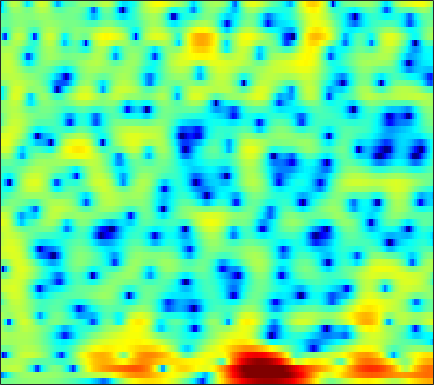

Source data for this figure (header and first rows):
-1.0842, -0.97878, -0.83313, -0.68067, -0.56068, -0.39379, -0.21894, -0.087498, 0.084347, 0.24547, 0.38849, 0.46891, 0.54965, 0.60732, 0.63768, 0.65647, 0.6594, 0.64454, 0.6025, 0.53877, 0.46302, 0.39476, 0.28314, 0.14951
-11.98, -11.01, -8.007, -5.355, -3.808, -2.212, -1.031, -0.359, 0.3066, 0.762, 1.046, 1.162, 1.223, 1.203, 1.156, 1.071, 0.994, 0.9526, 0.9272, 0.9297, 0.9465, 0.9572, 0.9587, 0.9278
2.197, 2.11, 2.195, 2.421, 2.616, 2.838, 2.946, 2.924, 2.722, 2.284, 1.56, 0.7923, -0.6079, -2.584, -4.599, -8.459, -14.37, -15.96, -10.23, -6.205, -3.684, -2.392, -1.175, -0.4269
2.06, 1.792, 1.604, 1.591, 1.673, 1.844, 2.014, 2.102, 2.131, 2.018, 1.753, 1.446, 0.9109, 0.2662, -0.2493, -0.8959, -1.403, -1.647, -1.789, -1.796, -1.789, -1.824, -1.966, -2.233
-10.19, -19.19, -14.73, -7.223, -4.226, -1.575, 0.22, 1.201, 2.165, 2.821, 3.23, 3.404, 3.491, 3.435, 3.314, 3.06, 2.711, 2.392, 1.885, 1.253, 0.4717, -0.2378, -1.395, -2.878
-0.7902, -1.032, -1.058, -0.7815, -0.4329, 0.126, 0.6967, 1.089, 1.538, 1.888, 2.123, 2.224, 2.267, 2.205, 2.092, 1.853, 1.521, 1.221, 0.7455, 0.1765, -0.4733, -1.001, -1.748, -2.521
1.452, 1.369, 1.31, 1.312, 1.347, 1.427, 1.531, 1.611, 1.705, 1.772, 1.794, 1.772, 1.686, 1.529, 1.363, 1.072, 0.7005, 0.3709, -0.1348, -0.7167, -1.37, -1.9, -2.658, -3.462
1.96, 1.826, 1.679, 1.588, 1.563, 1.587, 1.666, 1.745, 1.853, 1.937, 1.974, 1.961, 1.875, 1.71, 1.53, 1.217, 0.8194, 0.4613, -0.08659, -0.7219, -1.461, -2.099, -3.077, -4.235
1.46, 0.7705, -0.08372, -0.6212, -0.684, -0.3158, 0.3747, 0.951, 1.65, 2.178, 2.506, 2.619, 2.592, 2.387, 2.134, 1.706, 1.208, 0.8089, 0.2809, -0.2259, -0.7377, -1.145, -1.754, -2.502
1.143, -1.007, -5.494, -15.27, -15.28, -5.701, -1.43, 0.5333, 2.253, 3.261, 3.723, 3.767, 3.448, 2.718, 1.908, 0.5, -1.143, -2.339, -3.354, -3.276, -2.446, -1.712, -0.9057, -0.3848
2.172, 1.656, 1.057, 0.7371, 0.7656, 1.152, 1.768, 2.237, 2.727, 2.978, 2.918, 2.638, 1.927, 0.7806, -0.4325, -2.611, -5.597, -8.425, -11.3, -9.387, -6.236, -4.403, -2.681, -1.577
0.2164, 0.5692, 1.033, 1.466, 1.763, 2.107, 2.368, 2.497, 2.549, 2.443, 2.162, 1.827, 1.23, 0.4705, -0.1757, -1.107, -1.972, -2.505, -2.963, -3.093, -2.943, -2.704, -2.33, -1.999
-2.81, -1.241, 0.3161, 1.425, 2.037, 2.608, 2.932, 3.031, 2.986, 2.743, 2.321, 1.898, 1.206, 0.4105, -0.2167, -1.055, -1.826, -2.297, -2.743, -2.966, -2.973, -2.882, -2.677, -2.429
-0.1687, 0.84, 1.958, 2.808, 3.275, 3.682, 3.856, 3.833, 3.604, 3.138, 2.426, 1.727, 0.5555, -0.8958, -2.151, -4.011, -5.937, -7.144, -7.964, -7.671, -6.763, -6.017, -5.123, -4.389
2.882, 3.153, 3.515, 3.833, 4.013, 4.144, 4.132, 4.003, 3.656, 3.078, 2.227, 1.383, -0.05621, -1.96, -3.765, -6.876, -11.32, -16.05, -19.31, -14.18, -10.85, -9.343, -8.113, -7.471
2.886, 2.91, 3.042, 3.255, 3.437, 3.654, 3.779, 3.784, 3.627, 3.268, 2.685, 2.093, 1.093, -0.1382, -1.2, -2.698, -4.177, -5.152, -6.156, -6.796, -7.281, -7.687, -8.429, -9.605
-0.5724, -0.8632, -0.5408, 0.3969, 1.24, 2.296, 3.116, 3.551, 3.881, 3.929, 3.724, 3.417, 2.829, 2.084, 1.421, 0.4592, -0.5476, -1.315, -2.327, -3.342, -4.358, -5.174, -6.381, -7.772
-9.971, -21.66, -10.45, -3.93, -1.191, 1.21, 2.751, 3.515, 4.136, 4.373, 4.292, 4.053, 3.531, 2.837, 2.21, 1.259, 0.234, -0.5653, -1.648, -2.723, -3.727, -4.444, -5.327, -6.052
0.07624, -0.04506, 0.3285, 1.183, 1.943, 2.876, 3.591, 3.94, 4.142, 4.056, 3.687, 3.236, 2.407, 1.342, 0.4416, -0.8922, -2.31, -3.377, -4.763, -6.092, -7.4, -8.32, -9.463, -10.32
2.965, 3.172, 3.468, 3.768, 3.968, 4.169, 4.237, 4.173, 3.892, 3.365, 2.563, 1.761, 0.4081, -1.34, -2.887, -5.299, -8.011, -10.03, -12.09, -13.08, -13.74, -14.47, -16.57, -21.3
3.22, 3.615, 4.03, 4.308, 4.421, 4.438, 4.287, 4.056, 3.572, 2.857, 1.878, 0.9453, -0.5957, -2.591, -4.483, -7.677, -12.11, -16.81, -22.4, -18.16, -14.86, -13.66, -12.92, -12.55
2.514, 3.064, 3.589, 3.895, 3.999, 3.971, 3.769, 3.509, 3.029, 2.386, 1.583, 0.8713, -0.2255, -1.496, -2.565, -4.063, -5.536, -6.478, -7.355, -7.723, -7.645, -7.476, -7.177, -6.833
2.261, 2.763, 3.173, 3.333, 3.314, 3.132, 2.804, 2.481, 1.984, 1.446, 0.8888, 0.4645, -0.1233, -0.6634, -1.073, -1.604, -2.087, -2.391, -2.71, -2.922, -3.097, -3.182, -3.269, -3.393
3.304, 3.481, 3.484, 3.231, 2.87, 2.204, 1.372, 0.7014, -0.1579, -0.8256, -1.212, -1.327, -1.306, -1.2, -1.083, -0.9224, -0.7573, -0.6491, -0.506, -0.3814, -0.3148, -0.3187, -0.4515, -0.7623
4.442, 4.311, 3.906, 3.166, 2.341, 0.824, -1.28, -3.252, -6.363, -8.75, -8.233, -6.774, -4.972, -3.788, -3.123, -2.37, -1.656, -1.084, -0.3126, 0.408, 1.056, 1.403, 1.641, 1.625
3.523, 3.426, 3.052, 2.325, 1.516, -0.02884, -2.221, -4.378, -7.924, -10.84, -10.24, -8.866, -7.705, -7.404, -7.737, -8.305, -7.775, -6.289, -3.833, -1.612, 0.09711, 1.062, 1.994, 2.543
0.6583, 0.9997, 1.19, 1.096, 0.8428, 0.2721, -0.5256, -1.243, -2.199, -3.086, -3.876, -4.456, -5.519, -7.153, -9.089, -12.91, -14.01, -10.3, -5.846, -2.77, -0.6382, 0.5244, 1.661, 2.399
-2.802, -1.918, -1.085, -0.5566, -0.3315, -0.1815, -0.176, -0.2418, -0.4062, -0.6403, -0.9445, -1.219, -1.629, -2.144, -2.471, -2.703, -2.547, -2.143, -1.336, -0.4568, 0.3543, 0.8623, 1.368, 1.702
-4.309, -3.654, -2.951, -2.381, -1.992, -1.468, -0.9283, -0.5245, -0.04877, 0.3609, 0.684, 0.8456, 1.029, 1.106, 1.152, 1.201, 1.246, 1.274, 1.286, 1.245, 1.097, 0.9273, 0.5906, 0.2038
-4.595, -4.941, -5.459, -5.749, -5.498, -4.502, -3.048, -1.899, -0.4869, 0.7007, 1.646, 2.219, 2.778, 3.188, 3.378, 3.479, 3.425, 3.277, 2.902, 2.322, 1.46, 0.5999, -0.8513, -2.676
-5.167, -6.815, -10.39, -18.22, -27.67, -12.17, -6.547, -3.924, -1.385, 0.4516, 1.818, 2.615, 3.407, 3.954, 4.213, 4.373, 4.314, 4.12, 3.645, 2.866, 1.74, 0.592, -1.47, -4.426
-4.016, -4.806, -5.859, -6.623, -6.59, -5.637, -4.107, -2.865, -1.348, -0.05124, 1.021, 1.673, 2.412, 2.939, 3.223, 3.456, 3.501, 3.404, 3.1, 2.57, 1.831, 1.133, 0.002633, -1.25
-2.868, -2.85, -2.86, -2.833, -2.751, -2.523, -2.185, -1.867, -1.375, -0.8454, -0.2871, 0.1414, 0.7008, 1.215, 1.545, 1.891, 2.107, 2.184, 2.155, 1.997, 1.711, 1.439, 1.024, 0.5735
-1.984, -1.519, -1.206, -1.12, -1.224, -1.515, -1.922, -2.283, -2.725, -2.941, -2.779, -2.377, -1.695, -0.8919, -0.3259, 0.287, 0.7497, 0.9924, 1.19, 1.294, 1.3, 1.265, 1.231, 1.198
0.3546, 0.865, 1.145, 0.9622, 0.5386, -0.4707, -2.061, -3.742, -6.78, -10.28, -10.56, -8.32, -5.294, -3.244, -2.156, -1.159, -0.5438, -0.2791, -0.07935, -0.04203, -0.04222, -0.03651, 0.03408, 0.2906
3.633, 3.827, 3.821, 3.432, 2.888, 1.751, 0.03931, -1.637, -4.45, -7.259, -7.881, -6.676, -4.95, -3.683, -3.159, -2.803, -2.755, -2.833, -3.082, -3.538, -4.197, -4.783, -5.472, -5.306
4.715, 4.786, 4.714, 4.452, 4.092, 3.411, 2.5, 1.708, 0.5641, -0.5419, -1.515, -2.18, -3.111, -4.223, -5.271, -6.94, -8.535, -9.233, -9.423, -9.331, -10.05, -11.59, -16.14, -23.71
3.797, 4.032, 4.251, 4.33, 4.267, 4.016, 3.587, 3.13, 2.387, 1.466, 0.3519, -0.6667, -2.289, -4.494, -6.693, -10.99, -18.9, -26, -15.85, -11.69, -9.746, -9.005, -8.398, -7.588
1.099, 1.906, 2.796, 3.409, 3.707, 3.876, 3.808, 3.612, 3.167, 2.516, 1.655, 0.868, -0.3473, -1.8, -2.997, -4.59, -5.903, -6.447, -6.455, -5.967, -5.322, -4.849, -4.325, -3.874
-2.143, -0.5179, 1.048, 2.104, 2.654, 3.11, 3.288, 3.276, 3.068, 2.685, 2.151, 1.674, 0.9591, 0.201, -0.3542, -1.03, -1.573, -1.865, -2.106, -2.184, -2.184, -2.162, -2.157, -2.245
-1.566, -0.5077, 0.6516, 1.527, 2.002, 2.426, 2.62, 2.629, 2.473, 2.158, 1.721, 1.362, 0.8281, 0.3468, 0.0306, -0.3125, -0.5443, -0.6596, -0.7632, -0.8235, -0.8986, -0.9882, -1.155, -1.431
0.2362, 0.6284, 1.18, 1.695, 2.012, 2.294, 2.388, 2.3, 1.992, 1.456, 0.7394, 0.1303, -0.6477, -1.238, -1.483, -1.506, -1.288, -1.053, -0.7322, -0.5092, -0.3936, -0.3941, -0.5143, -0.7405
0.5455, 0.6726, 1.146, 1.806, 2.293, 2.774, 2.959, 2.861, 2.362, 1.385, -0.1393, -1.718, -4.289, -6.771, -7.159, -5.41, -3.254, -1.976, -0.7788, -0.0776, 0.2304, 0.2648, 0.09259, -0.2356
-5.323, -5.059, -2.148, 0.586, 2.079, 3.413, 4.091, 4.228, 3.901, 2.983, 1.39, -0.371, -3.608, -7.492, -8.097, -5, -2.135, -0.686, 0.4839, 0.9977, 0.9467, 0.5959, -0.2079, -1.332
-5.403, -5.203, -2.536, 0.05983, 1.53, 2.881, 3.669, 3.934, 3.929, 3.559, 2.892, 2.271, 1.402, 0.7121, 0.4445, 0.4078, 0.58, 0.6957, 0.6598, 0.2807, -0.5286, -1.492, -3.366, -6.126
0.7001, 0.7225, 1.066, 1.615, 2.047, 2.541, 2.862, 2.968, 2.948, 2.756, 2.435, 2.159, 1.752, 1.381, 1.127, 0.8213, 0.5087, 0.2263, -0.2676, -0.9921, -2.009, -3.019, -4.771, -7.022
2.129, 2.22, 2.367, 2.521, 2.605, 2.656, 2.603, 2.499, 2.259, 1.936, 1.57, 1.282, 0.9346, 0.6357, 0.4401, 0.2182, -0.009307, -0.2134, -0.5738, -1.076, -1.771, -2.435, -3.498, -4.779
2.432, 2.687, 2.914, 3.002, 2.973, 2.79, 2.447, 2.086, 1.473, 0.7536, 0.001031, -0.5342, -1.06, -1.327, -1.331, -1.16, -0.8945, -0.7061, -0.5534, -0.543, -0.7177, -0.9625, -1.447, -2.088
2.211, 2.68, 3.052, 3.154, 3.075, 2.732, 2.116, 1.446, 0.2566, -1.319, -3.292, -4.964, -6.825, -7.11, -6.137, -4.349, -2.722, -1.75, -0.7608, -0.09254, 0.2911, 0.4239, 0.4077, 0.2259
1.858, 2.314, 2.671, 2.765, 2.67, 2.314, 1.647, 0.8973, -0.512, -2.527, -5.449, -8.563, -14.69, -15.29, -10.7, -6.583, -3.922, -2.481, -1.026, 0.005171, 0.7178, 1.066, 1.304, 1.321
1.552, 1.642, 1.754, 1.86, 1.883, 1.803, 1.499, 1.095, 0.2785, -0.846, -2.219, -3.216, -4.337, -4.813, -4.658, -3.975, -2.941, -2.081, -0.9469, 0.07701, 0.8773, 1.298, 1.61, 1.601
0.1345, -0.5333, -0.7447, -0.1304, 0.5831, 1.435, 1.98, 2.134, 2, 1.486, 0.6347, -0.156, -1.43, -2.798, -3.772, -4.494, -4.066, -3.016, -1.264, 0.3498, 1.579, 2.2, 2.621, 2.559
-5.094, -11.79, -15.88, -5.544, -2.161, 0.5005, 2.026, 2.656, 2.972, 2.767, 2.082, 1.161, -0.6326, -3.436, -6.815, -16.62, -14.19, -7.06, -2.359, 0.4011, 2.15, 2.981, 3.542, 3.568
-2.043, -3.021, -3.357, -2.537, -1.58, -0.3371, 0.609, 1.086, 1.398, 1.363, 0.9959, 0.4781, -0.4416, -1.584, -2.435, -3.167, -3.009, -2.308, -1.039, 0.2151, 1.19, 1.715, 2.114, 2.181
-0.9399, -1.223, -1.322, -1.148, -0.879, -0.4553, -0.05875, 0.1782, 0.3663, 0.3945, 0.2621, 0.1268, -0.1287, -0.3942, -0.5407, -0.6084, -0.4929, -0.2946, 0.07844, 0.4652, 0.7836, 0.9419, 1.047, 1.007
-1.992, -2.018, -1.741, -1.254, -0.8586, -0.3739, 0.002883, 0.1851, 0.3025, 0.2896, 0.1993, 0.1314, 0.05507, 0.07202, 0.1493, 0.3216, 0.5557, 0.7357, 0.9444, 1.065, 1.087, 1.016, 0.8147, 0.5286
-6.853, -5.736, -3.511, -1.604, -0.546, 0.4225, 0.9444, 1.074, 0.9508, 0.563, 0.05067, -0.3595, -0.6352, -0.4644, -0.06943, 0.6479, 1.365, 1.805, 2.177, 2.289, 2.112, 1.794, 1.114, 0.2185
-8.781, -5.967, -2.275, 0.1746, 1.394, 2.36, 2.702, 2.583, 1.891, 0.5103, -1.752, -4.174, -7.397, -6.166, -3.343, -0.2753, 1.781, 2.806, 3.601, 3.825, 3.481, 2.848, 1.451, -0.7315
